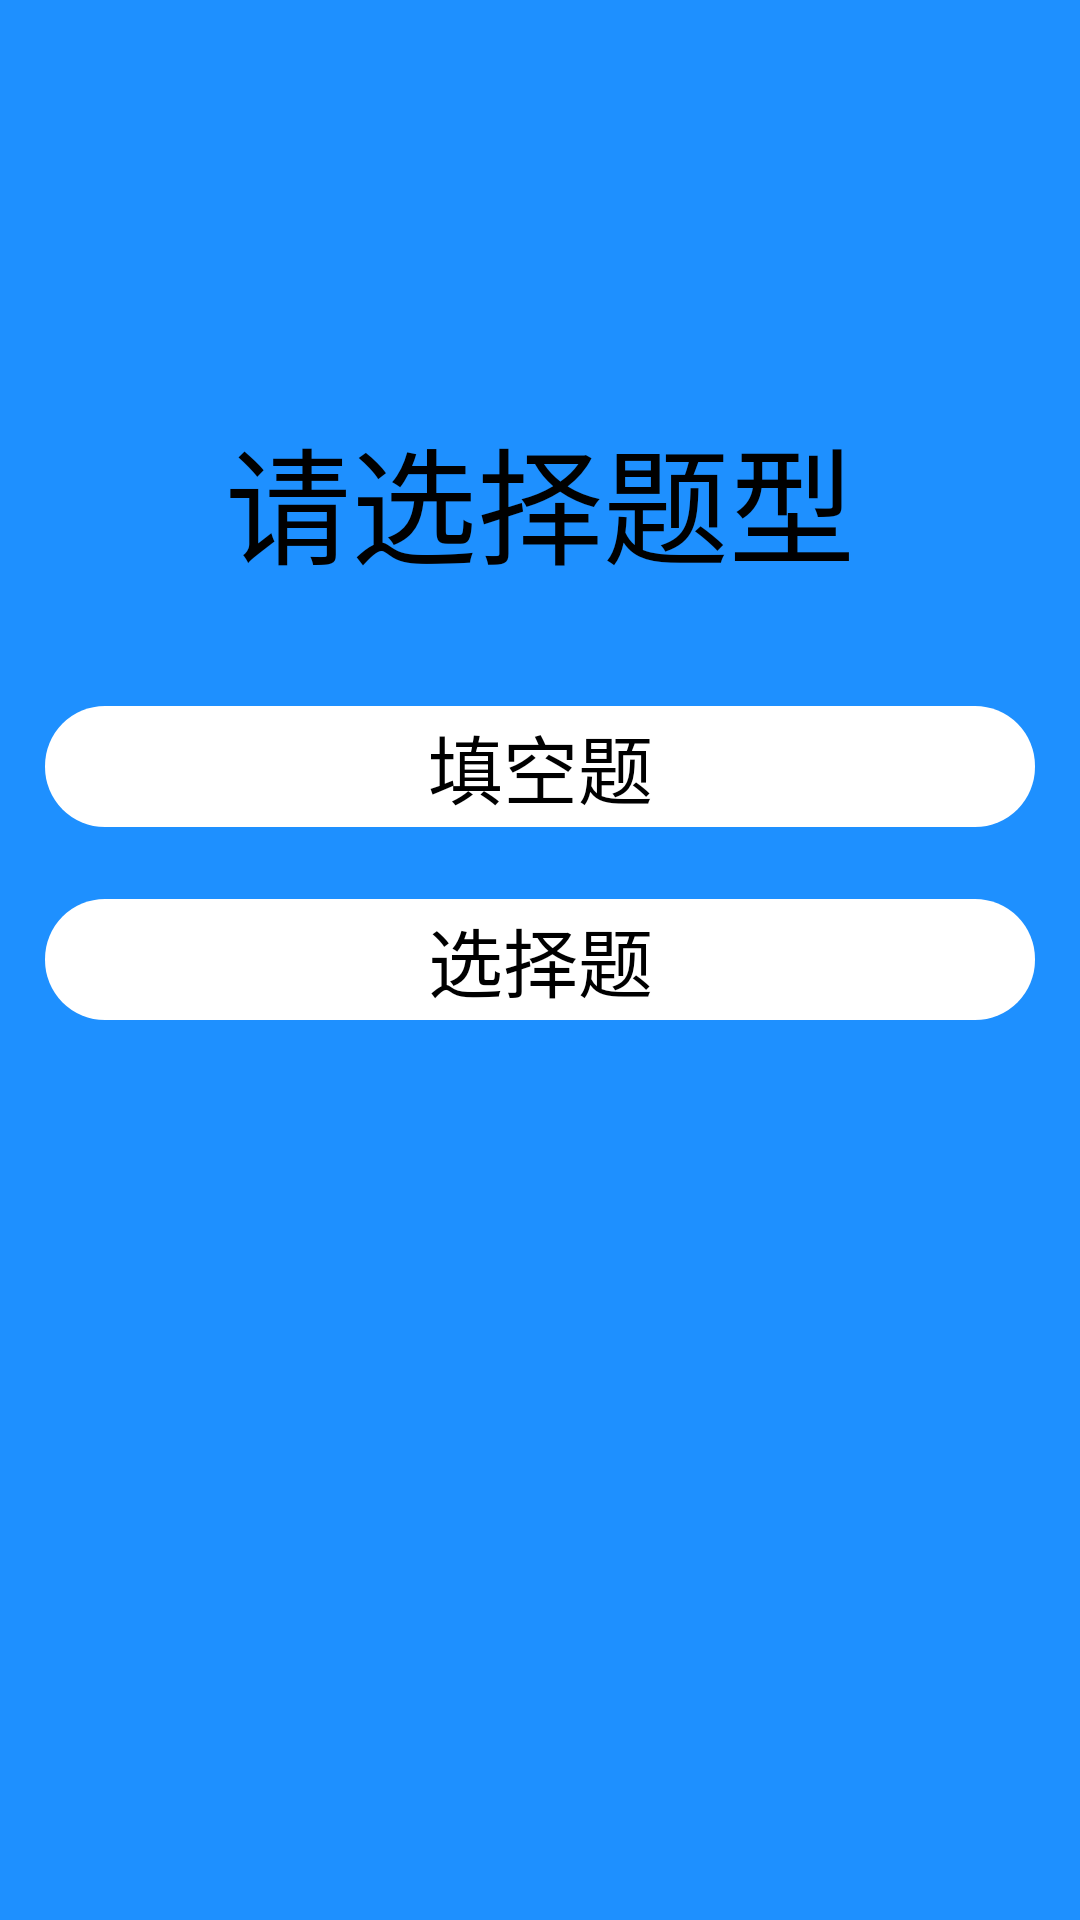

The Android layout XML behind this screen, and the referenced resources:
<!-- AndroidManifest.xml: application theme AppTheme -->
<!-- res/layout/select_type_activity.xml -->
<?xml version="1.0" encoding="utf-8"?>
<RelativeLayout xmlns:android="http://schemas.android.com/apk/res/android"
    android:id="@+id/RelativeLayout1"
    android:layout_width="match_parent"
    android:layout_height="match_parent"
    android:background="@color/start_bg"
    android:orientation="vertical" >

    <Button
        android:id="@+id/select"
        android:layout_width="fill_parent"
        android:layout_height="wrap_content"
        android:background="@drawable/btn_bg"
        android:layout_centerVertical="true"
        android:textSize="25sp"
        android:layout_marginLeft="15dp"
        android:layout_marginRight="15dp"
        android:text="选择题" />

   

    <Button
        android:id="@+id/write"
        android:layout_width="fill_parent"
        android:layout_height="wrap_content"
        android:layout_above="@+id/select"
        android:layout_alignParentLeft="true"
        android:layout_marginBottom="24dp"
        android:background="@drawable/btn_bg"
        android:layout_marginLeft="15dp"
        android:layout_marginRight="15dp"
        android:textSize="25sp"
        android:text="填空题" />

    <TextView
        android:id="@+id/selectTitle"
        android:layout_width="wrap_content"
        android:layout_height="wrap_content"
        android:layout_above="@+id/write"
        android:layout_centerHorizontal="true"
        android:layout_marginBottom="38dp"
        android:text="请选择题型"
        android:textAppearance="?android:attr/textAppearanceLarge"
        android:textSize="42sp" />

</RelativeLayout>
<!-- resources referenced by this layout -->
<resources>
  <color name="start_bg">#1E90FF</color>
  <!-- drawable btn_bg (drawable) -->
  <?xml version="1.0" encoding="utf-8"?>
  <selector xmlns:android="http://schemas.android.com/apk/res/android">
  
      
     <item android:state_pressed="false">
             <shape android:shape="rectangle" >
              
              <solid android:color="#FFFFFF"></solid>
              
              
              <corners android:radius="20dip" />
              
              <padding android:bottom="2dp" android:left="2dp" android:right="2dp" android:top="2dp" />
          </shape>
      </item>
      <item android:state_pressed="true">
       <shape android:shape="rectangle">
              <solid android:color="#00FF00" />
              <corners android:radius="20dip" />
           </shape>
      </item> 
      
      
      
      <item android:drawable="@color/start_bg">
           <shape android:shape="rectangle" >
              
              
              <corners android:radius="20dip" />
              </shape>
          </item>
      
  
  </selector>
  <style name="AppTheme" parent="AppBaseTheme">
          
      	<item name="android:actionMenuTextColor">#FFFFFF</item>
          <item name="android:actionBarStyle">@style/my_actionbar_style</item>
      </style>
  <style name="AppBaseTheme" parent="android:Theme.Light">
          
          
      </style>
  <style name="my_actionbar_style" parent="@android:style/Widget.Holo.Light.ActionBar">
          <item name="android:background">#436EEE</item>
          <item name="android:titleTextStyle">@style/AcBar_titleStyle</item>
      </style>
  <style name="AcBar_titleStyle">  
          <item name="android:textSize">18sp</item>  
          <item name="android:textColor">#FFFFFF</item>  
      </style>
</resources>
